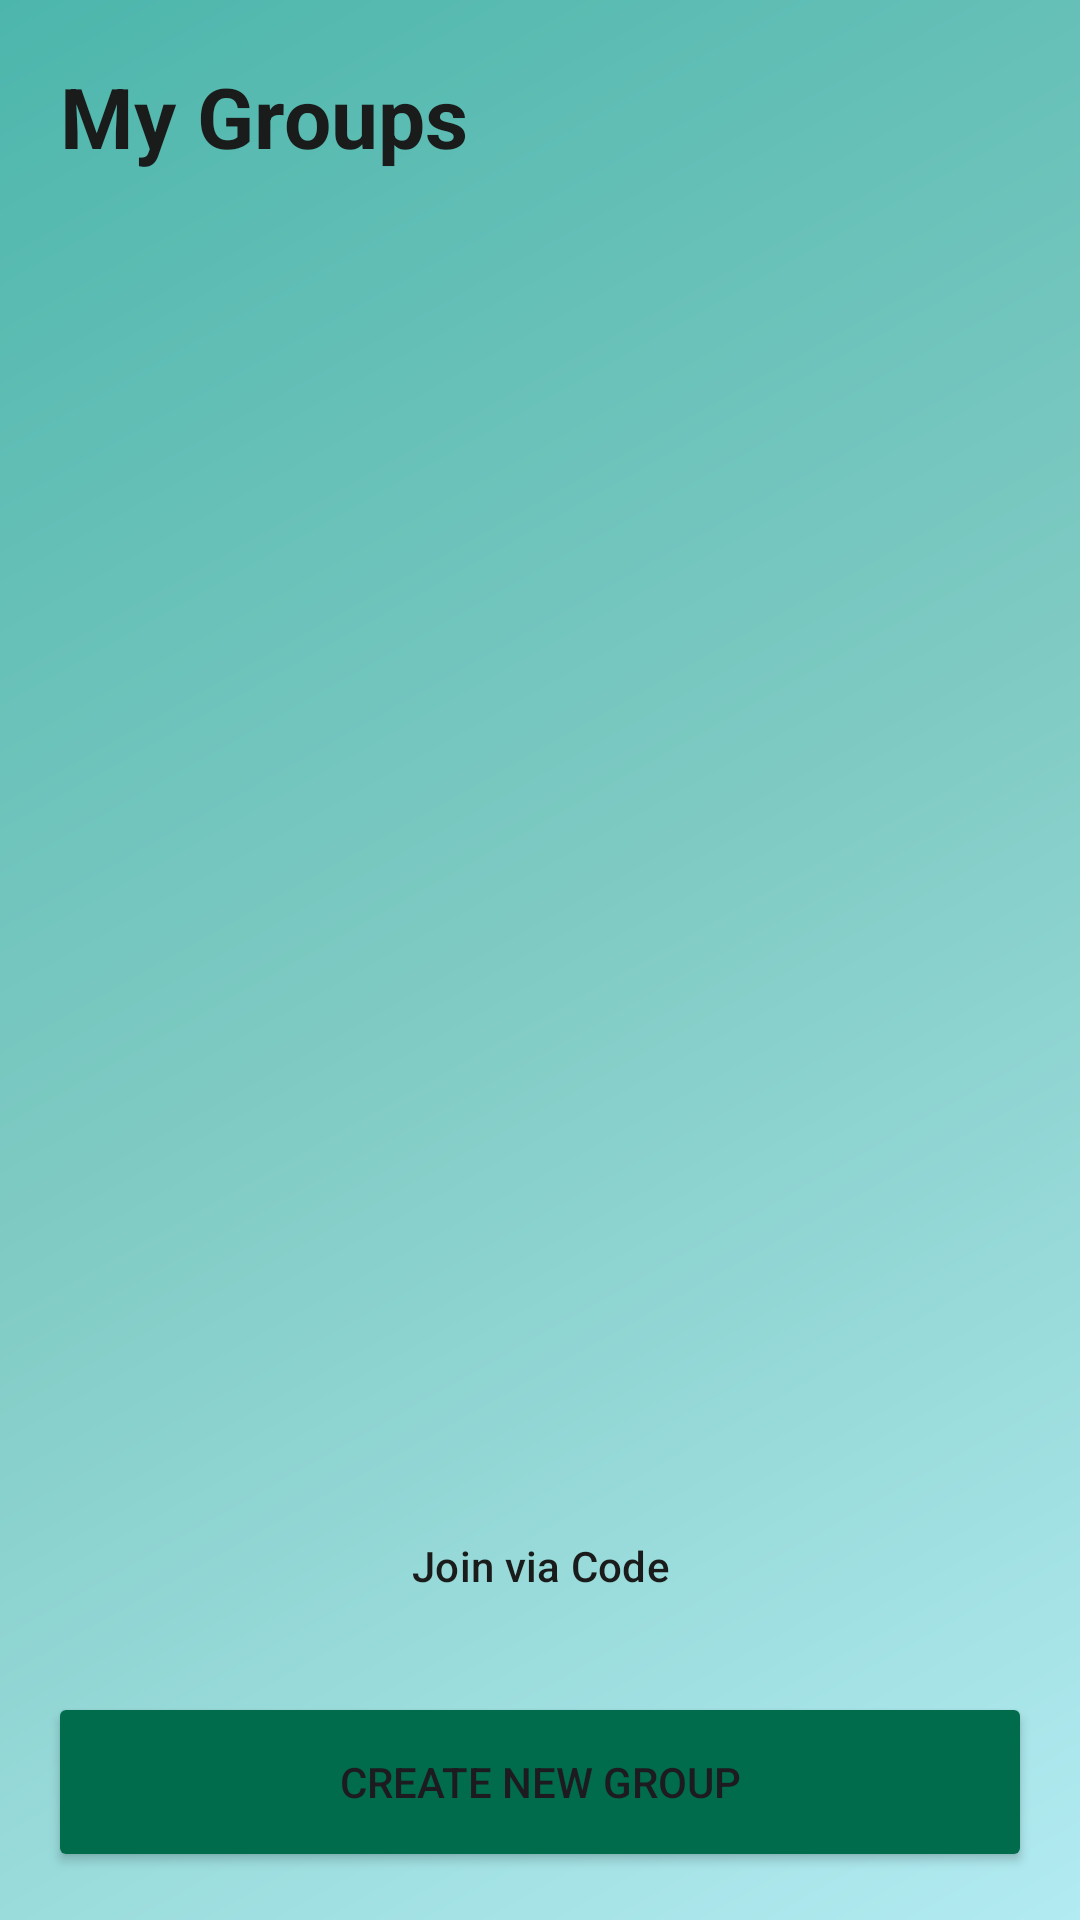

Layout XML and referenced resources for this Android screen:
<!-- AndroidManifest.xml: application theme Theme.ShoppingList -->
<!-- res/layout/fragment_group_list.xml -->
<?xml version="1.0" encoding="utf-8"?>
<androidx.constraintlayout.widget.ConstraintLayout xmlns:android="http://schemas.android.com/apk/res/android"
    xmlns:app="http://schemas.android.com/apk/res-auto"
    android:layout_width="match_parent"
    android:layout_height="match_parent"
    android:background="@android:color/transparent">

    <TextView
        android:id="@+id/tvTitle"
        android:layout_width="wrap_content"
        android:layout_height="wrap_content"
        android:text="My Groups"
        android:textSize="28sp"
        android:textStyle="bold"
        android:textColor="?attr/colorOnSurface"
        android:layout_margin="20dp"
        app:layout_constraintTop_toTopOf="parent"
        app:layout_constraintStart_toStartOf="parent"/>

    <androidx.recyclerview.widget.RecyclerView
        android:id="@+id/rvGroups"
        android:layout_width="match_parent"
        android:layout_height="0dp"
        android:layout_marginTop="8dp"
        app:layout_constraintTop_toBottomOf="@id/tvTitle"
        app:layout_constraintBottom_toTopOf="@id/bottomActions"/>

    <TextView
        android:id="@+id/tvEmpty"
        android:layout_width="wrap_content"
        android:layout_height="wrap_content"
        android:text="No groups yet. Create or join one!"
        android:visibility="gone"
        app:layout_constraintTop_toTopOf="@id/rvGroups"
        app:layout_constraintBottom_toBottomOf="@id/rvGroups"
        app:layout_constraintStart_toStartOf="parent"
        app:layout_constraintEnd_toEndOf="parent"/>

    <LinearLayout
        android:id="@+id/bottomActions"
        android:layout_width="match_parent"
        android:layout_height="wrap_content"
        android:orientation="vertical"
        android:padding="16dp"
        android:background="@android:color/transparent"
        app:layout_constraintBottom_toBottomOf="parent">

        <Button
            android:id="@+id/btnJoinByCode"
            style="@style/Widget.Material3.Button.TonalButton"
            android:layout_width="match_parent"
            android:layout_height="60dp"
            android:text="Join via Code"
            app:cornerRadius="30dp"
            android:backgroundTint="#4DFFFFFF"
            android:textColor="#191C1A"
            android:layout_marginBottom="12dp"/>

        <Button
            android:id="@+id/btnCreateNew"
            android:layout_width="match_parent"
            android:layout_height="60dp"
            android:text="Create New Group"
            app:cornerRadius="30dp"
            android:backgroundTint="#006C4C"/>
    </LinearLayout>

    <include
        android:id="@+id/loadingLayout"
        layout="@layout/loading_overlay" />

</androidx.constraintlayout.widget.ConstraintLayout>
<!-- res/layout/loading_overlay.xml (included above) -->
<?xml version="1.0" encoding="utf-8"?>
<androidx.constraintlayout.widget.ConstraintLayout xmlns:android="http://schemas.android.com/apk/res/android"
    xmlns:app="http://schemas.android.com/apk/res-auto"
    android:id="@+id/loadingOverlay"
    android:layout_width="match_parent"
    android:layout_height="match_parent"
    android:background="#20000000"
    android:clickable="true"
    android:focusable="true"
    android:visibility="gone">

    <com.google.android.material.card.MaterialCardView
        android:layout_width="100dp"
        android:layout_height="100dp"
        style="@style/GlassCard"
        app:cardCornerRadius="50dp"
        app:cardBackgroundColor="#66FFFFFF"
        app:layout_constraintTop_toTopOf="parent"
        app:layout_constraintBottom_toBottomOf="parent"
        app:layout_constraintStart_toStartOf="parent"
        app:layout_constraintEnd_toEndOf="parent">

        <ProgressBar
            android:layout_width="50dp"
            android:layout_height="50dp"
            android:layout_gravity="center"
            android:indeterminateTint="#004D40"
            android:indeterminate="true" />

    </com.google.android.material.card.MaterialCardView>

</androidx.constraintlayout.widget.ConstraintLayout>
<!-- resources referenced by this layout -->
<resources>
  <style name="GlassCard" parent="Widget.Material3.CardView.Elevated">
          <item name="cardBackgroundColor">#80FFFFFF</item>
          <item name="cardCornerRadius">20dp</item>
          <item name="cardElevation">0dp</item>
          <item name="strokeColor">#4DFFFFFF</item>
          <item name="strokeWidth">1.5dp</item>
      </style>
  <style name="Theme.ShoppingList" parent="Theme.Material3.DayNight.NoActionBar">
          <item name="colorPrimary">#006C4C</item>
          <item name="android:windowBackground">@drawable/liquid_bg</item>
          <item name="android:statusBarColor">#00000000</item>
          <item name="colorPrimaryContainer">#4DFFFFFF</item>
          <item name="colorOnPrimaryContainer">#191C1A</item>
          <item name="colorSurface">#33FFFFFF</item>
          <item name="colorOnSurface">#191C1A</item>
          <item name="cardViewStyle">@style/GlassCard</item>
      </style>
  <!-- drawable liquid_bg (drawable) -->
  <?xml version="1.0" encoding="utf-8"?>
  <shape xmlns:android="http://schemas.android.com/apk/res/android">
      <gradient
          android:angle="135"
          android:startColor="#B2EBF2"
          android:centerColor="#80CBC4"
          android:endColor="#4DB6AC"
          android:type="linear" />
  </shape>
</resources>
